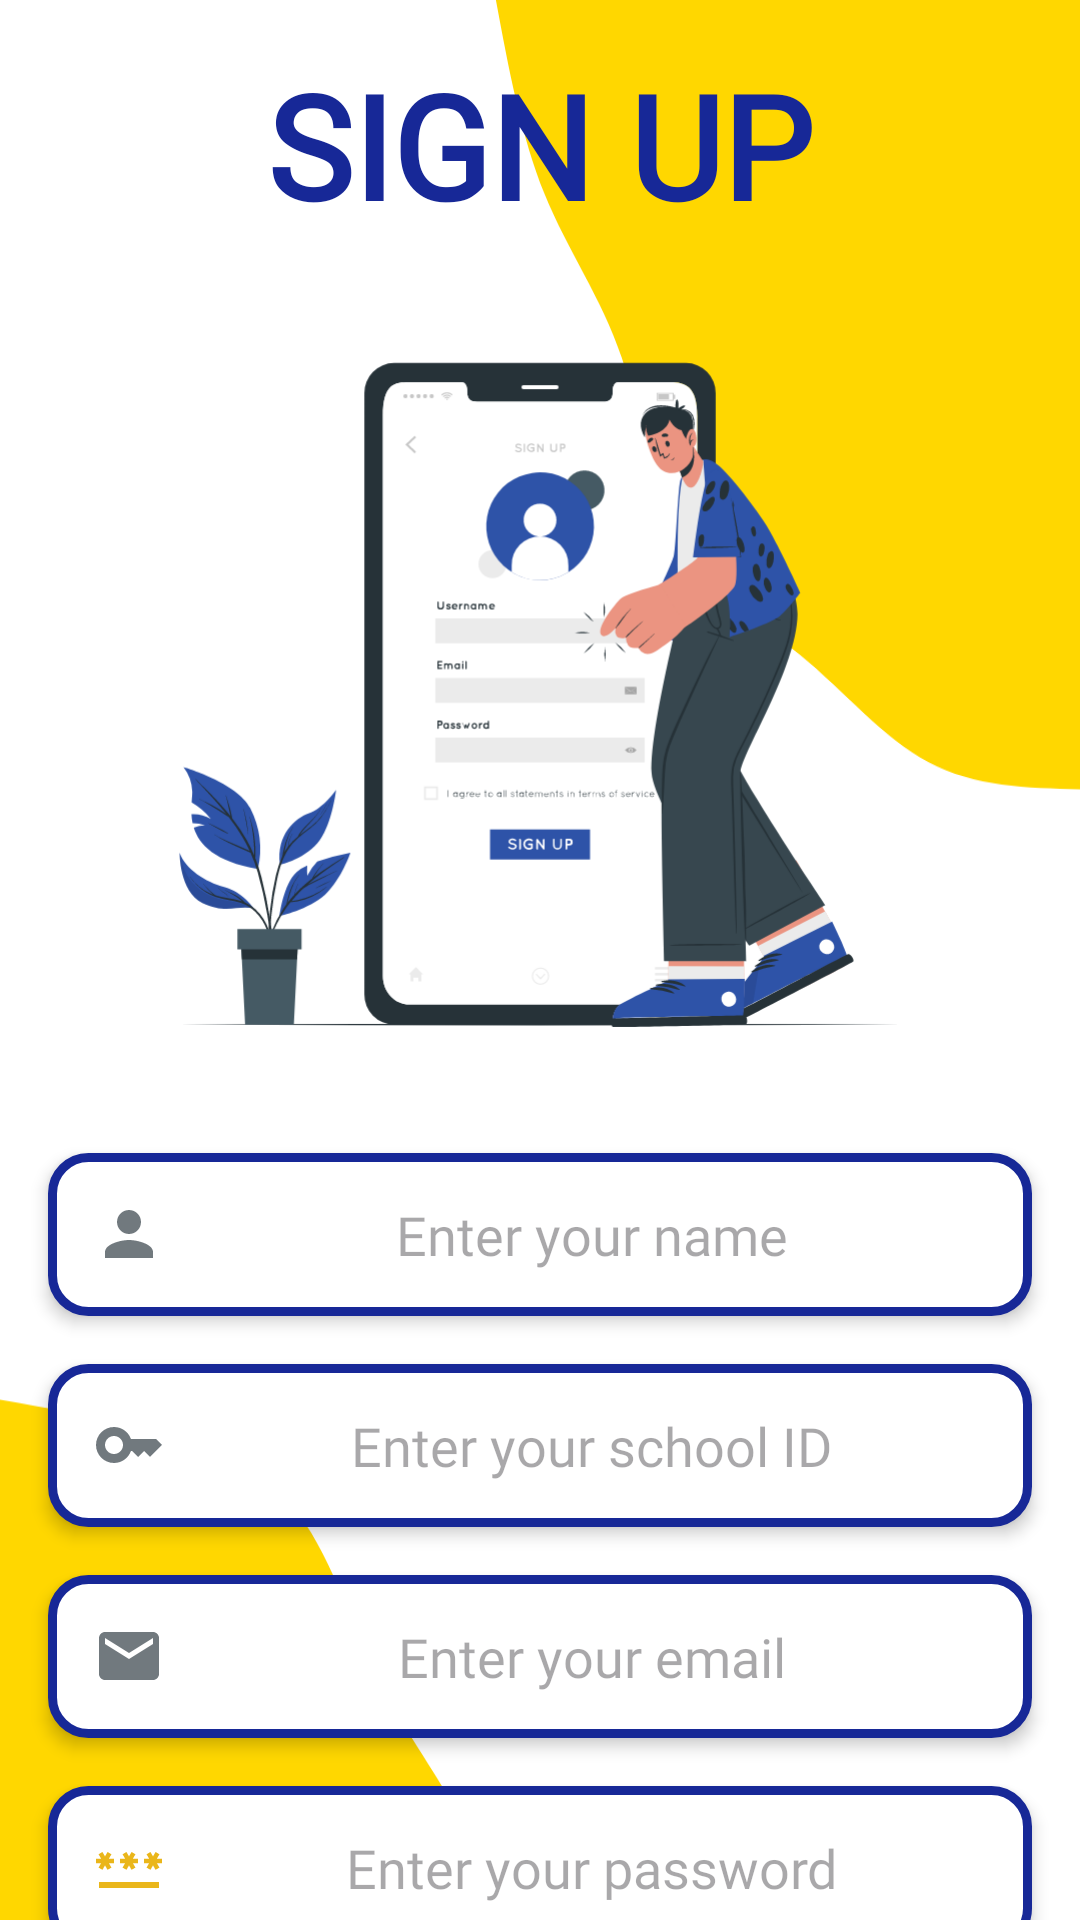

The Android layout XML behind this screen, and the referenced resources:
<!-- AndroidManifest.xml: application theme Theme.CS3700 -->
<!-- res/layout/activity_sign_up.xml -->
<?xml version="1.0" encoding="utf-8"?>
<ScrollView xmlns:android="http://schemas.android.com/apk/res/android"
    android:layout_width="match_parent"
    android:layout_height="match_parent"
    xmlns:tools="http://schemas.android.com/tools"
    xmlns:app="http://schemas.android.com/apk/res-auto"
    android:scrollbars="none"
    android:fillViewport="true">

    <androidx.constraintlayout.widget.ConstraintLayout
        android:id="@+id/main"
        android:layout_width="match_parent"
        android:layout_height="wrap_content"
        android:background="@drawable/blob_scene_haikei__1_"
        tools:context=".SignUp">

    
    <TextView
        android:id="@+id/textView3"
        android:layout_width="0dp"
        android:layout_height="wrap_content"
        android:layout_marginStart="16dp"
        android:layout_marginTop="16dp"
        android:layout_marginEnd="16dp"
        android:accessibilityTraversalBefore="@id/editTextText"
        android:contentDescription="Sign up title"
        android:focusable="true"
        android:focusableInTouchMode="true"
        android:fontFamily="@font/alatsi"
        android:text="SIGN UP"
        android:textAlignment="center"
        android:textColor="@color/blue"
        android:textSize="48sp"
        android:textStyle="bold"
        app:layout_constraintEnd_toEndOf="parent"
        app:layout_constraintStart_toStartOf="parent"
        app:layout_constraintTop_toTopOf="parent" />

    <ImageView
        android:id="@+id/imageView2"
        android:layout_width="0dp"
        android:layout_height="0dp"
        android:scaleType="fitCenter"
        app:layout_constraintWidth_max="600dp"
        app:layout_constraintDimensionRatio="1:1"
        android:contentDescription="Sign up illustration"
        android:focusable="true"
        app:layout_constraintWidth_percent="0.8"
        android:focusableInTouchMode="true"
        app:layout_constraintTop_toBottomOf="@id/textView3"
        app:layout_constraintStart_toStartOf="parent"
        app:layout_constraintEnd_toEndOf="parent"
        app:layout_constraintBottom_toTopOf="@id/editTextText"
        app:srcCompat="@drawable/sign_up_cuate" />

    
    <EditText
        android:id="@+id/editTextText"
        android:layout_width="0dp"
        android:layout_height="wrap_content"
        android:layout_marginStart="16dp"
        android:layout_marginTop="16dp"
        android:layout_marginEnd="16dp"
        android:background="@drawable/editbg4"
        android:drawableLeft="@drawable/baseline_person_24"
        android:drawablePadding="10dp"
        android:elevation="3dp"
        android:ems="10"
        android:fontFamily="@font/alatsi"
        android:hint="Enter your name"
        android:inputType="textPersonName"
        android:padding="15dp"
        android:textAlignment="center"
        android:textColor="@color/blue"
        android:focusable="true"
        android:focusableInTouchMode="true"
        app:layout_constraintTop_toBottomOf="@id/imageView2"
        app:layout_constraintWidth_max="600dp"
        app:layout_constraintStart_toStartOf="parent"
        app:layout_constraintEnd_toEndOf="parent"
        android:accessibilityTraversalBefore="@id/identity" />

    
    <EditText
        android:id="@+id/identity"
        android:layout_width="0dp"
        android:layout_height="wrap_content"
        android:layout_marginStart="16dp"
        android:layout_marginTop="16dp"
        android:layout_marginEnd="16dp"
        android:background="@drawable/editbg4"
        android:drawableLeft="@drawable/baseline_key_24"
        android:drawablePadding="10dp"
        android:elevation="3dp"
        android:ems="10"
        android:fontFamily="@font/alatsi"
        android:hint="Enter your school ID"
        android:inputType="text|number"
        android:padding="15dp"
        android:textAlignment="center"
        android:textColor="@color/blue"
        app:layout_constraintWidth_max="600dp"
        android:focusable="true"
        android:focusableInTouchMode="true"
        app:layout_constraintTop_toBottomOf="@id/editTextText"
        app:layout_constraintStart_toStartOf="parent"
        app:layout_constraintEnd_toEndOf="parent"
        android:accessibilityTraversalBefore="@id/editTextText4" />

    
    <EditText
        android:id="@+id/editTextText4"
        android:layout_width="0dp"
        android:layout_height="wrap_content"
        android:layout_marginStart="16dp"
        android:layout_marginTop="16dp"
        android:layout_marginEnd="16dp"
        android:background="@drawable/editbg4"
        android:drawableLeft="@drawable/baseline_email_24"
        android:drawablePadding="10dp"
        android:elevation="3dp"
        android:ems="10"
        android:fontFamily="@font/alatsi"
        android:hint="Enter your email"
        android:inputType="textEmailAddress"
        android:padding="15dp"
        app:layout_constraintWidth_max="600dp"
        android:textAlignment="center"
        android:textColor="@color/blue"
        android:focusable="true"
        android:focusableInTouchMode="true"
        app:layout_constraintTop_toBottomOf="@id/identity"
        app:layout_constraintStart_toStartOf="parent"
        app:layout_constraintEnd_toEndOf="parent"
        android:accessibilityTraversalBefore="@id/editTextText5" />

    
    <EditText
        android:id="@+id/editTextText5"
        android:layout_width="0dp"
        android:layout_height="wrap_content"
        android:layout_marginStart="16dp"
        android:layout_marginTop="16dp"
        android:layout_marginEnd="16dp"
        android:background="@drawable/editbg4"
        android:drawableLeft="@drawable/baseline_password_24"
        app:layout_constraintWidth_max="600dp"
        android:drawablePadding="10dp"
        android:elevation="3dp"
        android:ems="10"
        android:fontFamily="@font/alatsi"
        android:hint="Enter your password"
        android:inputType="textPassword"
        android:padding="15dp"
        android:textAlignment="center"
        android:textColor="@color/blue"
        android:focusable="true"
        android:focusableInTouchMode="true"
        app:layout_constraintTop_toBottomOf="@id/editTextText4"
        app:layout_constraintStart_toStartOf="parent"
        app:layout_constraintEnd_toEndOf="parent"
        android:accessibilityTraversalBefore="@id/button" />

    
    <Button
        android:id="@+id/button"
        android:layout_width="0dp"
        android:layout_height="wrap_content"
        android:layout_marginStart="16dp"
        android:layout_marginTop="16dp"
        android:layout_marginEnd="16dp"
        android:layout_marginBottom="16dp"
        android:backgroundTint="@color/blue"
        android:fontFamily="@font/aclonica"
        android:text="Sign"
        app:layout_constraintWidth_max="150dp"
        android:contentDescription="Sign up button"
        android:focusable="true"
        android:focusableInTouchMode="true"
        app:layout_constraintTop_toBottomOf="@id/editTextText5"
        app:layout_constraintStart_toStartOf="parent"
        app:layout_constraintEnd_toEndOf="parent"
        app:layout_constraintBottom_toBottomOf="parent" />
</androidx.constraintlayout.widget.ConstraintLayout>
    </ScrollView>
<!-- resources referenced by this layout -->
<resources>
  <color name="blue">#172897</color>
  <!-- drawable baseline_email_24 (drawable) -->
  <vector xmlns:android="http://schemas.android.com/apk/res/android" android:height="24dp" android:tint="#71797E" android:viewportHeight="24" android:viewportWidth="24" android:width="24dp">
        
      <path android:fillColor="@android:color/white" android:pathData="M20,4L4,4c-1.1,0 -1.99,0.9 -1.99,2L2,18c0,1.1 0.9,2 2,2h16c1.1,0 2,-0.9 2,-2L22,6c0,-1.1 -0.9,-2 -2,-2zM20,8l-8,5 -8,-5L4,6l8,5 8,-5v2z"/>
      
  </vector>
  <!-- drawable baseline_key_24 (drawable) -->
  <vector xmlns:android="http://schemas.android.com/apk/res/android" android:height="24dp" android:tint="#71797E" android:viewportHeight="24" android:viewportWidth="24" android:width="24dp">
        
      <path android:fillColor="@android:color/white" android:pathData="M21,10h-8.35C11.83,7.67 9.61,6 7,6c-3.31,0 -6,2.69 -6,6s2.69,6 6,6c2.61,0 4.83,-1.67 5.65,-4H13l2,2l2,-2l2,2l4,-4.04L21,10zM7,15c-1.65,0 -3,-1.35 -3,-3c0,-1.65 1.35,-3 3,-3s3,1.35 3,3C10,13.65 8.65,15 7,15z"/>
      
  </vector>
  <!-- drawable baseline_password_24 (drawable) -->
  <vector xmlns:android="http://schemas.android.com/apk/res/android" android:height="24dp" android:tint="#EAB61A" android:viewportHeight="24" android:viewportWidth="24" android:width="24dp">
        
      <path android:fillColor="@android:color/white" android:pathData="M2,17h20v2H2V17zM3.15,12.95L4,11.47l0.85,1.48l1.3,-0.75L5.3,10.72H7v-1.5H5.3l0.85,-1.47L4.85,7L4,8.47L3.15,7l-1.3,0.75L2.7,9.22H1v1.5h1.7L1.85,12.2L3.15,12.95zM9.85,12.2l1.3,0.75L12,11.47l0.85,1.48l1.3,-0.75l-0.85,-1.48H15v-1.5h-1.7l0.85,-1.47L12.85,7L12,8.47L11.15,7l-1.3,0.75l0.85,1.47H9v1.5h1.7L9.85,12.2zM23,9.22h-1.7l0.85,-1.47L20.85,7L20,8.47L19.15,7l-1.3,0.75l0.85,1.47H17v1.5h1.7l-0.85,1.48l1.3,0.75L20,11.47l0.85,1.48l1.3,-0.75l-0.85,-1.48H23V9.22z"/>
      
  </vector>
  <!-- drawable baseline_person_24 (drawable) -->
  <vector xmlns:android="http://schemas.android.com/apk/res/android" android:height="24dp" android:tint="#71797E" android:viewportHeight="24" android:viewportWidth="24" android:width="24dp">
        
      <path android:fillColor="@android:color/white" android:pathData="M12,12c2.21,0 4,-1.79 4,-4s-1.79,-4 -4,-4 -4,1.79 -4,4 1.79,4 4,4zM12,14c-2.67,0 -8,1.34 -8,4v2h16v-2c0,-2.66 -5.33,-4 -8,-4z"/>
      
  </vector>
  <!-- drawable blob_scene_haikei__1_ (drawable) -->
  <vector xmlns:android="http://schemas.android.com/apk/res/android"
      xmlns:aapt="http://schemas.android.com/aapt"
      android:width="600dp"
      android:height="900dp"
      android:viewportWidth="600"
      android:viewportHeight="900">
    <path
        android:pathData="M0,0h600v900h-600z"
        android:fillColor="#FFFFFF"/>
    <path
        android:pathData="M600,324.5C570.7,323.9 541.4,323.4 516,313.4C490.6,303.5 469.1,284.2 444.5,269.3C419.9,254.5 392.4,244.1 376.6,223.4C360.8,202.8 356.7,171.9 345.4,147C334,122.1 315.4,103.2 302.5,79.7C289.6,56.2 282.6,28.1 275.5,0L600,0Z"
        android:fillColor="#FFD700"/>
    <path
        android:pathData="M0,575.5C27.5,579.1 55.1,582.6 83.6,588C112.1,593.4 141.6,600.6 162.2,619C182.9,637.3 194.7,666.8 210,690C225.4,713.2 244.3,730.1 258.1,751C271.9,771.9 280.5,796.6 290.7,822.1C301,847.6 312.7,873.8 324.5,900L0,900Z"
        android:fillColor="#FFD700"/>
  </vector>
  <!-- drawable editbg4 (drawable) -->
  <?xml version="1.0" encoding="utf-8"?>
  <shape xmlns:android="http://schemas.android.com/apk/res/android">
      <solid android:color="@color/white"/>
      <corners android:radius="12dp"/>
  
      <stroke android:color="@color/blue" android:width="3dp"/>
  
  </shape>
  <!-- drawable sign_up_cuate: vector/xml drawable (drawable, 65412 chars, omitted) -->
  <style name="Theme.CS3700" parent="Base.Theme.CS3700" />
  <color name="white">#FFFFFFFF</color>
  <style name="Base.Theme.CS3700" parent="Theme.Material3.DayNight.NoActionBar">
          
           <item name="colorPrimary">@color/blue</item>
      </style>
</resources>
